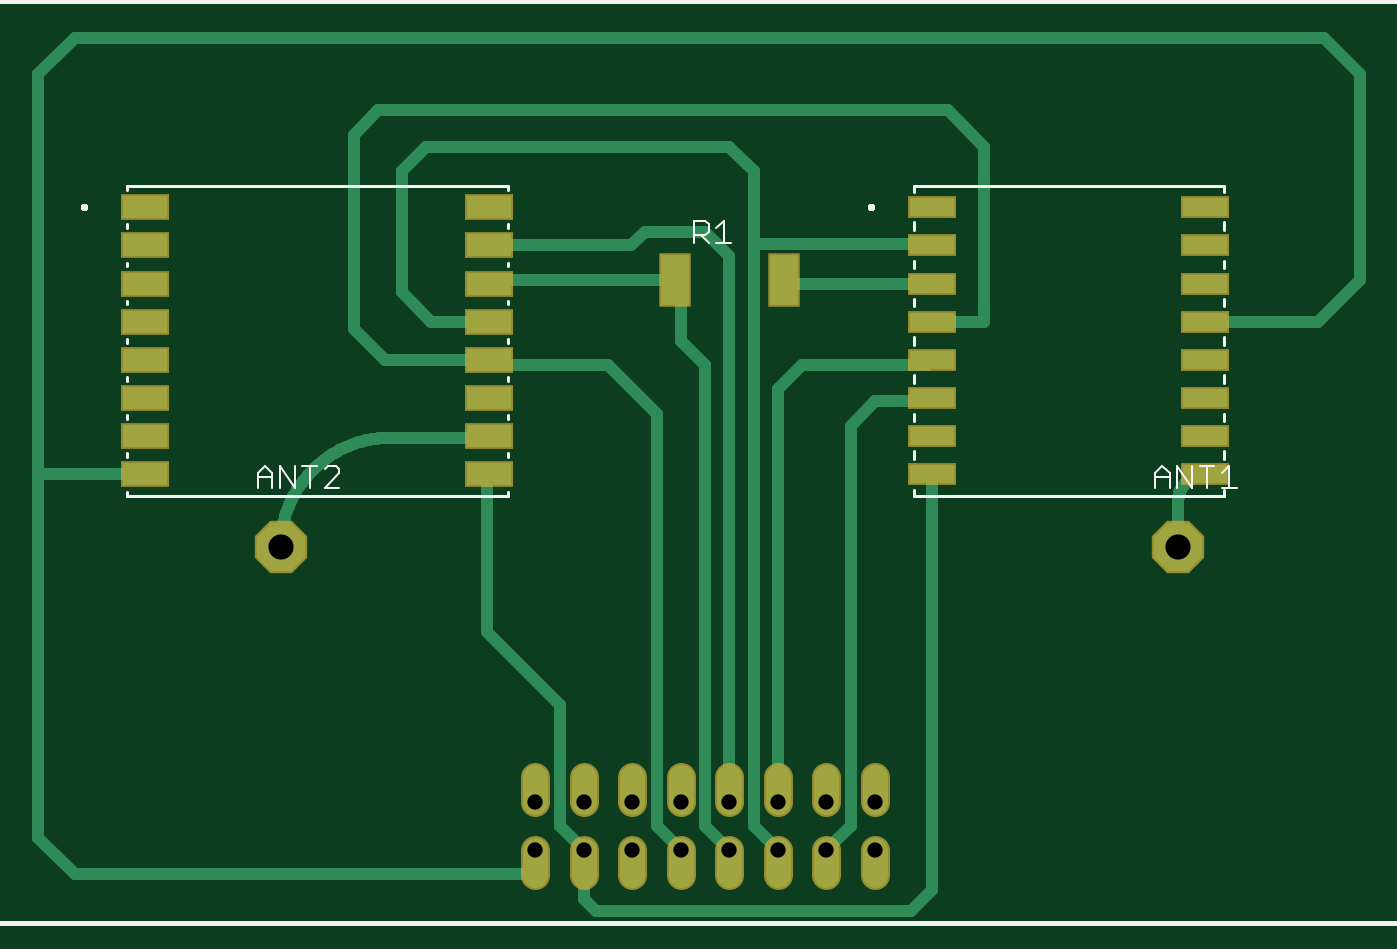
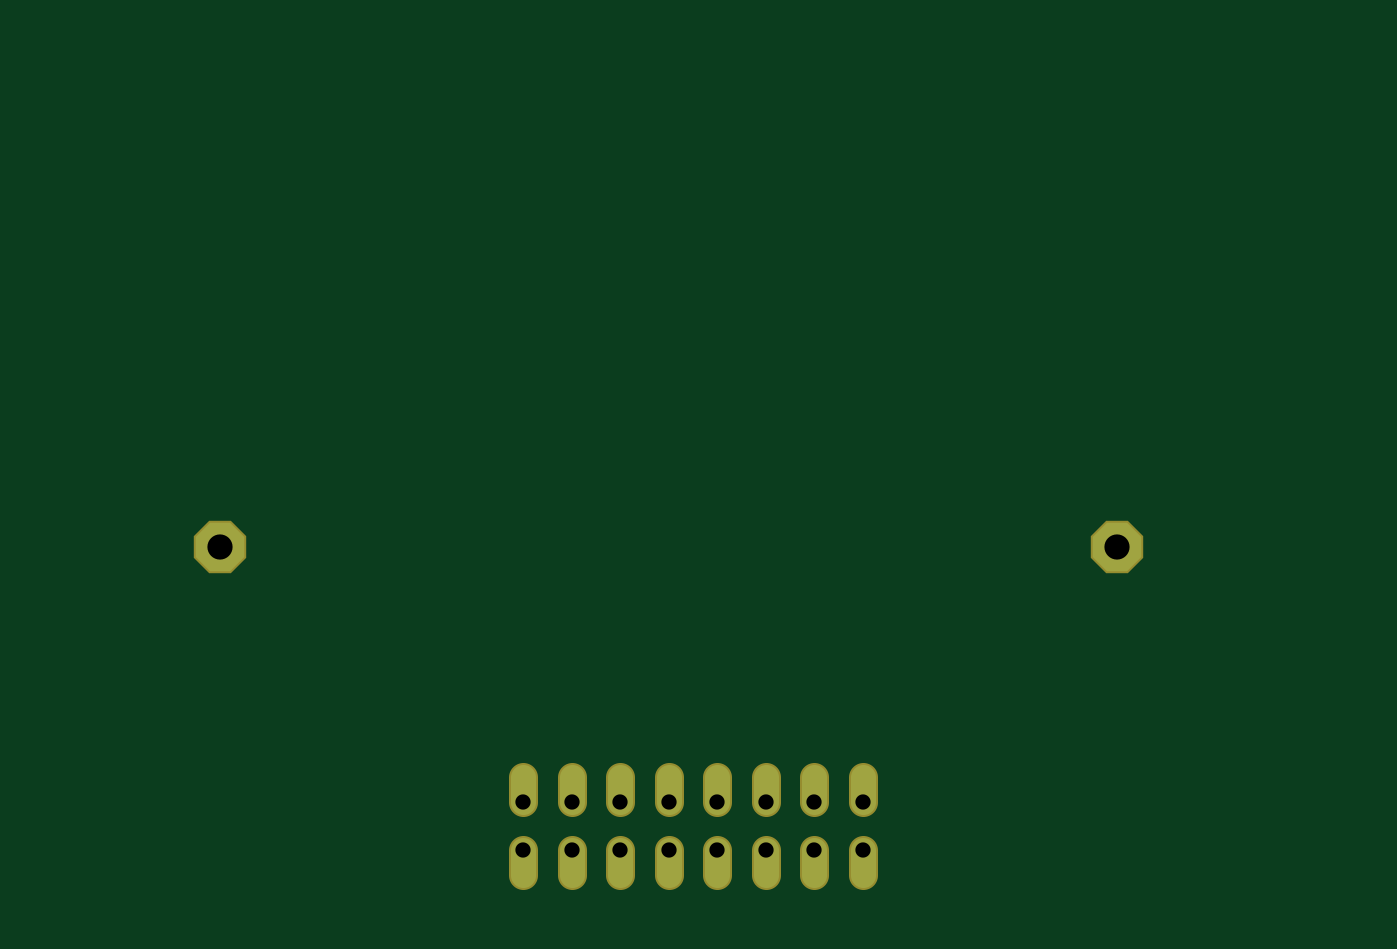
Circuit board: 7 layer files. Board 69.2 x 45.7 mm.
- top_copper: radio_expansion.cmp (6265 bytes)
- drill: radio_expansion.drd (261 bytes)
- drill: radio_expansion.drl (24 bytes)
- top_silk: radio_expansion.plc (6004 bytes)
- bottom_copper: radio_expansion.sol (857 bytes)
- top_mask: radio_expansion.stc (1664 bytes)
- bottom_mask: radio_expansion.sts (857 bytes)

=== top_copper: radio_expansion.cmp ===
G75*
%MOIN*%
%OFA0B0*%
%FSLAX25Y25*%
%IPPOS*%
%LPD*%
%AMOC8*
5,1,8,0,0,1.08239X$1,22.5*
%
%ADD10R,0.09100X0.04500*%
%ADD11R,0.09100X0.03700*%
%ADD12C,0.05150*%
%ADD13OC8,0.10000*%
%ADD14R,0.05906X0.10236*%
%ADD15C,0.02400*%
D10*
X0038450Y0093941D03*
X0038450Y0101815D03*
X0038450Y0109689D03*
X0038450Y0117563D03*
X0038450Y0125437D03*
X0038450Y0133311D03*
X0038450Y0141185D03*
X0038450Y0149059D03*
X0109350Y0149059D03*
X0109350Y0141185D03*
X0109350Y0133311D03*
X0109350Y0125437D03*
X0109350Y0117563D03*
X0109350Y0109689D03*
X0109350Y0101815D03*
X0109350Y0093941D03*
D11*
X0200750Y0093941D03*
X0200750Y0101815D03*
X0200750Y0109689D03*
X0200750Y0117563D03*
X0200750Y0125437D03*
X0200750Y0133311D03*
X0200750Y0141185D03*
X0200750Y0149059D03*
X0257050Y0149059D03*
X0257050Y0141185D03*
X0257050Y0133311D03*
X0257050Y0125437D03*
X0257050Y0117563D03*
X0257050Y0109689D03*
X0257050Y0101815D03*
X0257050Y0093941D03*
D12*
X0188900Y0031650D02*
X0188900Y0026500D01*
X0178900Y0026500D02*
X0178900Y0031650D01*
X0168900Y0031650D02*
X0168900Y0026500D01*
X0158900Y0026500D02*
X0158900Y0031650D01*
X0148900Y0031650D02*
X0148900Y0026500D01*
X0138900Y0026500D02*
X0138900Y0031650D01*
X0128900Y0031650D02*
X0128900Y0026500D01*
X0118900Y0026500D02*
X0118900Y0031650D01*
X0118900Y0016500D02*
X0118900Y0011350D01*
X0128900Y0011350D02*
X0128900Y0016500D01*
X0138900Y0016500D02*
X0138900Y0011350D01*
X0148900Y0011350D02*
X0148900Y0016500D01*
X0158900Y0016500D02*
X0158900Y0011350D01*
X0168900Y0011350D02*
X0168900Y0016500D01*
X0178900Y0016500D02*
X0178900Y0011350D01*
X0188900Y0011350D02*
X0188900Y0016500D01*
D13*
X0251400Y0079000D03*
X0066400Y0079000D03*
D14*
X0147680Y0134000D03*
X0170120Y0134000D03*
D15*
X0023900Y0011500D02*
X0016400Y0019000D01*
X0016400Y0094000D01*
X0016459Y0093941D01*
X0038450Y0093941D01*
X0038391Y0094000D01*
X0016400Y0094000D02*
X0016400Y0176500D01*
X0023900Y0184000D01*
X0281400Y0184000D01*
X0288900Y0176500D01*
X0288900Y0134000D01*
X0280337Y0125437D01*
X0257050Y0125437D01*
X0211400Y0125437D02*
X0211400Y0161500D01*
X0203900Y0169000D01*
X0086400Y0169000D01*
X0081400Y0164000D01*
X0081400Y0124000D01*
X0087837Y0117563D01*
X0109350Y0117563D01*
X0110413Y0116500D01*
X0133900Y0116500D01*
X0143900Y0106500D01*
X0143900Y0021500D01*
X0148900Y0016500D01*
X0153900Y0021500D02*
X0153900Y0116500D01*
X0148900Y0121500D01*
X0148900Y0132780D01*
X0147680Y0134000D01*
X0110039Y0134000D01*
X0109350Y0133311D01*
X0109350Y0141185D02*
X0138585Y0141185D01*
X0141400Y0144000D01*
X0153900Y0144000D01*
X0158900Y0139000D01*
X0158900Y0026500D01*
X0153900Y0021500D02*
X0158900Y0016500D01*
X0163900Y0021500D02*
X0163900Y0141500D01*
X0200435Y0141500D01*
X0200750Y0133311D02*
X0170494Y0133311D01*
X0163900Y0141500D02*
X0163900Y0156500D01*
X0158900Y0161500D01*
X0096400Y0161500D01*
X0091400Y0156500D01*
X0091400Y0131500D01*
X0097463Y0125437D01*
X0109350Y0125437D01*
X0106400Y0101500D02*
X0088900Y0101500D01*
X0108900Y0093491D02*
X0108900Y0061500D01*
X0109350Y0061050D02*
X0123900Y0046500D01*
X0123900Y0021500D01*
X0128900Y0016500D01*
X0128900Y0006500D01*
X0131400Y0004000D01*
X0196400Y0004000D01*
X0200750Y0008350D01*
X0200750Y0093941D01*
X0188900Y0109000D02*
X0183900Y0104000D01*
X0183900Y0021500D01*
X0178900Y0016500D01*
X0168900Y0016500D02*
X0163900Y0021500D01*
X0168900Y0026500D02*
X0168900Y0111500D01*
X0173900Y0116500D01*
X0199687Y0116500D01*
X0200750Y0117563D01*
X0200750Y0125437D02*
X0211400Y0125437D01*
X0200750Y0109689D02*
X0200061Y0109000D01*
X0188900Y0109000D01*
X0251400Y0088291D02*
X0251400Y0079000D01*
X0251400Y0088291D02*
X0251402Y0088439D01*
X0251408Y0088587D01*
X0251417Y0088734D01*
X0251431Y0088882D01*
X0251448Y0089028D01*
X0251470Y0089175D01*
X0251495Y0089321D01*
X0251523Y0089466D01*
X0251556Y0089610D01*
X0251593Y0089753D01*
X0251633Y0089896D01*
X0251677Y0090037D01*
X0251724Y0090177D01*
X0251775Y0090316D01*
X0251830Y0090453D01*
X0251888Y0090589D01*
X0251950Y0090723D01*
X0252016Y0090856D01*
X0252085Y0090987D01*
X0252157Y0091116D01*
X0252233Y0091243D01*
X0252312Y0091368D01*
X0252394Y0091491D01*
X0252479Y0091612D01*
X0252568Y0091731D01*
X0252659Y0091847D01*
X0252754Y0091960D01*
X0252851Y0092072D01*
X0252952Y0092180D01*
X0253055Y0092286D01*
X0253161Y0092389D01*
X0253269Y0092490D01*
X0253381Y0092587D01*
X0253494Y0092682D01*
X0253610Y0092773D01*
X0253729Y0092862D01*
X0253850Y0092947D01*
X0253973Y0093029D01*
X0254098Y0093108D01*
X0254225Y0093184D01*
X0254354Y0093256D01*
X0254485Y0093325D01*
X0254618Y0093391D01*
X0254752Y0093453D01*
X0254888Y0093511D01*
X0255025Y0093566D01*
X0255164Y0093617D01*
X0255304Y0093664D01*
X0255445Y0093708D01*
X0255588Y0093748D01*
X0255731Y0093785D01*
X0255875Y0093818D01*
X0256020Y0093846D01*
X0256166Y0093871D01*
X0256313Y0093893D01*
X0256459Y0093910D01*
X0256607Y0093924D01*
X0256754Y0093933D01*
X0256902Y0093939D01*
X0257050Y0093941D01*
X0118900Y0016500D02*
X0118900Y0011500D01*
X0023900Y0011500D01*
X0066400Y0079000D02*
X0066407Y0079544D01*
X0066426Y0080087D01*
X0066459Y0080630D01*
X0066505Y0081172D01*
X0066564Y0081712D01*
X0066636Y0082251D01*
X0066721Y0082788D01*
X0066819Y0083323D01*
X0066930Y0083855D01*
X0067054Y0084385D01*
X0067190Y0084911D01*
X0067339Y0085434D01*
X0067501Y0085953D01*
X0067675Y0086468D01*
X0067862Y0086979D01*
X0068061Y0087485D01*
X0068272Y0087986D01*
X0068495Y0088482D01*
X0068730Y0088972D01*
X0068977Y0089456D01*
X0069236Y0089935D01*
X0069506Y0090407D01*
X0069787Y0090872D01*
X0070079Y0091330D01*
X0070383Y0091781D01*
X0070697Y0092225D01*
X0071022Y0092661D01*
X0071357Y0093089D01*
X0071703Y0093509D01*
X0072059Y0093920D01*
X0072424Y0094323D01*
X0072799Y0094717D01*
X0073183Y0095101D01*
X0073577Y0095476D01*
X0073980Y0095841D01*
X0074391Y0096197D01*
X0074811Y0096543D01*
X0075239Y0096878D01*
X0075675Y0097203D01*
X0076119Y0097517D01*
X0076570Y0097821D01*
X0077028Y0098113D01*
X0077493Y0098394D01*
X0077965Y0098664D01*
X0078444Y0098923D01*
X0078928Y0099170D01*
X0079418Y0099405D01*
X0079914Y0099628D01*
X0080415Y0099839D01*
X0080921Y0100038D01*
X0081432Y0100225D01*
X0081947Y0100399D01*
X0082466Y0100561D01*
X0082989Y0100710D01*
X0083515Y0100846D01*
X0084045Y0100970D01*
X0084577Y0101081D01*
X0085112Y0101179D01*
X0085649Y0101264D01*
X0086188Y0101336D01*
X0086728Y0101395D01*
X0087270Y0101441D01*
X0087813Y0101474D01*
X0088356Y0101493D01*
X0088900Y0101500D01*
X0108900Y0093491D02*
X0109350Y0093941D01*
M02*

=== drill: radio_expansion.drd ===
%
M48
M72
T01C0.0315
T02C0.0520
%
T01
X11890Y1650
X12890Y1650
X13890Y1650
X14890Y1650
X15890Y1650
X16890Y1650
X17890Y1650
X18890Y1650
X18890Y2650
X17890Y2650
X16890Y2650
X15890Y2650
X14890Y2650
X13890Y2650
X12890Y2650
X11890Y2650
T02
X6640Y7900
X25140Y7900
M30

=== drill: radio_expansion.drl (24 bytes, source withheld) ===
=== top_silk: radio_expansion.plc ===
G75*
%MOIN*%
%OFA0B0*%
%FSLAX25Y25*%
%IPPOS*%
%LPD*%
%AMOC8*
5,1,8,0,0,1.08239X$1,22.5*
%
%ADD10C,0.01000*%
%ADD11C,0.00600*%
%ADD12C,0.00500*%
%ADD13C,0.00400*%
D10*
X0003900Y0001500D02*
X0303900Y0001500D01*
X0303900Y0191500D01*
X0003900Y0191500D01*
X0003900Y0001500D01*
D11*
X0034600Y0089500D02*
X0034600Y0090400D01*
X0034600Y0089500D02*
X0113200Y0089500D01*
X0113200Y0090400D01*
X0113200Y0097500D02*
X0113200Y0098300D01*
X0113200Y0105400D02*
X0113200Y0106100D01*
X0113200Y0113200D02*
X0113200Y0114000D01*
X0113200Y0121100D02*
X0113200Y0121900D01*
X0113200Y0129000D02*
X0113200Y0129800D01*
X0113200Y0136900D02*
X0113200Y0137600D01*
X0113200Y0144700D02*
X0113200Y0145500D01*
X0113200Y0152600D02*
X0113200Y0153500D01*
X0034600Y0153500D01*
X0034600Y0152600D01*
X0026200Y0149100D02*
X0026198Y0149139D01*
X0026192Y0149178D01*
X0026183Y0149216D01*
X0026170Y0149253D01*
X0026153Y0149289D01*
X0026133Y0149322D01*
X0026109Y0149354D01*
X0026083Y0149383D01*
X0026054Y0149409D01*
X0026022Y0149433D01*
X0025989Y0149453D01*
X0025953Y0149470D01*
X0025916Y0149483D01*
X0025878Y0149492D01*
X0025839Y0149498D01*
X0025800Y0149500D01*
X0025761Y0149498D01*
X0025722Y0149492D01*
X0025684Y0149483D01*
X0025647Y0149470D01*
X0025611Y0149453D01*
X0025578Y0149433D01*
X0025546Y0149409D01*
X0025517Y0149383D01*
X0025491Y0149354D01*
X0025467Y0149322D01*
X0025447Y0149289D01*
X0025430Y0149253D01*
X0025417Y0149216D01*
X0025408Y0149178D01*
X0025402Y0149139D01*
X0025400Y0149100D01*
X0025402Y0149061D01*
X0025408Y0149022D01*
X0025417Y0148984D01*
X0025430Y0148947D01*
X0025447Y0148911D01*
X0025467Y0148878D01*
X0025491Y0148846D01*
X0025517Y0148817D01*
X0025546Y0148791D01*
X0025578Y0148767D01*
X0025611Y0148747D01*
X0025647Y0148730D01*
X0025684Y0148717D01*
X0025722Y0148708D01*
X0025761Y0148702D01*
X0025800Y0148700D01*
X0025839Y0148702D01*
X0025878Y0148708D01*
X0025916Y0148717D01*
X0025953Y0148730D01*
X0025989Y0148747D01*
X0026022Y0148767D01*
X0026054Y0148791D01*
X0026083Y0148817D01*
X0026109Y0148846D01*
X0026133Y0148878D01*
X0026153Y0148911D01*
X0026170Y0148947D01*
X0026183Y0148984D01*
X0026192Y0149022D01*
X0026198Y0149061D01*
X0026200Y0149100D01*
X0034600Y0145500D02*
X0034600Y0144700D01*
X0034600Y0137600D02*
X0034600Y0136900D01*
X0034600Y0129800D02*
X0034600Y0129000D01*
X0034600Y0121900D02*
X0034600Y0121100D01*
X0034600Y0114000D02*
X0034600Y0113200D01*
X0034600Y0106100D02*
X0034600Y0105400D01*
X0034600Y0098300D02*
X0034600Y0097500D01*
X0187700Y0149100D02*
X0187702Y0149139D01*
X0187708Y0149178D01*
X0187717Y0149216D01*
X0187730Y0149253D01*
X0187747Y0149289D01*
X0187767Y0149322D01*
X0187791Y0149354D01*
X0187817Y0149383D01*
X0187846Y0149409D01*
X0187878Y0149433D01*
X0187911Y0149453D01*
X0187947Y0149470D01*
X0187984Y0149483D01*
X0188022Y0149492D01*
X0188061Y0149498D01*
X0188100Y0149500D01*
X0188139Y0149498D01*
X0188178Y0149492D01*
X0188216Y0149483D01*
X0188253Y0149470D01*
X0188289Y0149453D01*
X0188322Y0149433D01*
X0188354Y0149409D01*
X0188383Y0149383D01*
X0188409Y0149354D01*
X0188433Y0149322D01*
X0188453Y0149289D01*
X0188470Y0149253D01*
X0188483Y0149216D01*
X0188492Y0149178D01*
X0188498Y0149139D01*
X0188500Y0149100D01*
X0188498Y0149061D01*
X0188492Y0149022D01*
X0188483Y0148984D01*
X0188470Y0148947D01*
X0188453Y0148911D01*
X0188433Y0148878D01*
X0188409Y0148846D01*
X0188383Y0148817D01*
X0188354Y0148791D01*
X0188322Y0148767D01*
X0188289Y0148747D01*
X0188253Y0148730D01*
X0188216Y0148717D01*
X0188178Y0148708D01*
X0188139Y0148702D01*
X0188100Y0148700D01*
X0188061Y0148702D01*
X0188022Y0148708D01*
X0187984Y0148717D01*
X0187947Y0148730D01*
X0187911Y0148747D01*
X0187878Y0148767D01*
X0187846Y0148791D01*
X0187817Y0148817D01*
X0187791Y0148846D01*
X0187767Y0148878D01*
X0187747Y0148911D01*
X0187730Y0148947D01*
X0187717Y0148984D01*
X0187708Y0149022D01*
X0187702Y0149061D01*
X0187700Y0149100D01*
X0196900Y0152200D02*
X0196900Y0153500D01*
X0260900Y0153500D01*
X0260900Y0152200D01*
X0260900Y0145900D02*
X0260900Y0144300D01*
X0260900Y0138000D02*
X0260900Y0136500D01*
X0260900Y0130200D02*
X0260900Y0128600D01*
X0260900Y0122300D02*
X0260900Y0120700D01*
X0260900Y0114400D02*
X0260900Y0112800D01*
X0260900Y0106500D02*
X0260900Y0105000D01*
X0260900Y0098700D02*
X0260900Y0097100D01*
X0260900Y0090800D02*
X0260900Y0089500D01*
X0196900Y0089500D01*
X0196900Y0090800D01*
X0196900Y0097100D02*
X0196900Y0098700D01*
X0196900Y0105000D02*
X0196900Y0106500D01*
X0196900Y0112800D02*
X0196900Y0114400D01*
X0196900Y0120700D02*
X0196900Y0122300D01*
X0196900Y0128600D02*
X0196900Y0130200D01*
X0196900Y0136500D02*
X0196900Y0138000D01*
X0196900Y0144300D02*
X0196900Y0145900D01*
D12*
X0303900Y0001500D02*
X0003900Y0001500D01*
X0003900Y0191500D01*
X0303900Y0191500D01*
X0303900Y0001500D01*
X0263464Y0091250D02*
X0260462Y0091250D01*
X0261963Y0091250D02*
X0261963Y0095754D01*
X0260462Y0094253D01*
X0258860Y0095754D02*
X0255858Y0095754D01*
X0257359Y0095754D02*
X0257359Y0091250D01*
X0254256Y0091250D02*
X0254256Y0095754D01*
X0251254Y0095754D02*
X0254256Y0091250D01*
X0251254Y0091250D02*
X0251254Y0095754D01*
X0249653Y0094253D02*
X0249653Y0091250D01*
X0249653Y0093502D02*
X0246650Y0093502D01*
X0246650Y0094253D02*
X0248151Y0095754D01*
X0249653Y0094253D01*
X0246650Y0094253D02*
X0246650Y0091250D01*
X0078464Y0091250D02*
X0075462Y0091250D01*
X0078464Y0094253D01*
X0078464Y0095003D01*
X0077714Y0095754D01*
X0076212Y0095754D01*
X0075462Y0095003D01*
X0073860Y0095754D02*
X0070858Y0095754D01*
X0072359Y0095754D02*
X0072359Y0091250D01*
X0069256Y0091250D02*
X0069256Y0095754D01*
X0066254Y0095754D02*
X0069256Y0091250D01*
X0066254Y0091250D02*
X0066254Y0095754D01*
X0064653Y0094253D02*
X0064653Y0091250D01*
X0064653Y0093502D02*
X0061650Y0093502D01*
X0061650Y0094253D02*
X0063151Y0095754D01*
X0064653Y0094253D01*
X0061650Y0094253D02*
X0061650Y0091250D01*
D13*
X0151600Y0141700D02*
X0151600Y0146304D01*
X0153902Y0146304D01*
X0154669Y0145537D01*
X0154669Y0144002D01*
X0153902Y0143235D01*
X0151600Y0143235D01*
X0153135Y0143235D02*
X0154669Y0141700D01*
X0156204Y0141700D02*
X0159273Y0141700D01*
X0157739Y0141700D02*
X0157739Y0146304D01*
X0156204Y0144769D01*
M02*

=== bottom_copper: radio_expansion.sol ===
G75*
%MOIN*%
%OFA0B0*%
%FSLAX25Y25*%
%IPPOS*%
%LPD*%
%AMOC8*
5,1,8,0,0,1.08239X$1,22.5*
%
%ADD10C,0.05150*%
%ADD11OC8,0.10000*%
D10*
X0118900Y0011350D02*
X0118900Y0016500D01*
X0128900Y0016500D02*
X0128900Y0011350D01*
X0138900Y0011350D02*
X0138900Y0016500D01*
X0148900Y0016500D02*
X0148900Y0011350D01*
X0158900Y0011350D02*
X0158900Y0016500D01*
X0168900Y0016500D02*
X0168900Y0011350D01*
X0178900Y0011350D02*
X0178900Y0016500D01*
X0188900Y0016500D02*
X0188900Y0011350D01*
X0188900Y0026500D02*
X0188900Y0031650D01*
X0178900Y0031650D02*
X0178900Y0026500D01*
X0168900Y0026500D02*
X0168900Y0031650D01*
X0158900Y0031650D02*
X0158900Y0026500D01*
X0148900Y0026500D02*
X0148900Y0031650D01*
X0138900Y0031650D02*
X0138900Y0026500D01*
X0128900Y0026500D02*
X0128900Y0031650D01*
X0118900Y0031650D02*
X0118900Y0026500D01*
D11*
X0066400Y0079000D03*
X0251400Y0079000D03*
M02*

=== top_mask: radio_expansion.stc ===
G75*
%MOIN*%
%OFA0B0*%
%FSLAX25Y25*%
%IPPOS*%
%LPD*%
%AMOC8*
5,1,8,0,0,1.08239X$1,22.5*
%
%ADD10R,0.09900X0.05300*%
%ADD11R,0.09900X0.04500*%
%ADD12C,0.05950*%
%ADD13OC8,0.10800*%
%ADD14R,0.06706X0.11036*%
D10*
X0038450Y0093941D03*
X0038450Y0101815D03*
X0038450Y0109689D03*
X0038450Y0117563D03*
X0038450Y0125437D03*
X0038450Y0133311D03*
X0038450Y0141185D03*
X0038450Y0149059D03*
X0109350Y0149059D03*
X0109350Y0141185D03*
X0109350Y0133311D03*
X0109350Y0125437D03*
X0109350Y0117563D03*
X0109350Y0109689D03*
X0109350Y0101815D03*
X0109350Y0093941D03*
D11*
X0200750Y0093941D03*
X0200750Y0101815D03*
X0200750Y0109689D03*
X0200750Y0117563D03*
X0200750Y0125437D03*
X0200750Y0133311D03*
X0200750Y0141185D03*
X0200750Y0149059D03*
X0257050Y0149059D03*
X0257050Y0141185D03*
X0257050Y0133311D03*
X0257050Y0125437D03*
X0257050Y0117563D03*
X0257050Y0109689D03*
X0257050Y0101815D03*
X0257050Y0093941D03*
D12*
X0118900Y0016500D02*
X0118900Y0011350D01*
X0128900Y0011350D02*
X0128900Y0016500D01*
X0138900Y0016500D02*
X0138900Y0011350D01*
X0148900Y0011350D02*
X0148900Y0016500D01*
X0158900Y0016500D02*
X0158900Y0011350D01*
X0168900Y0011350D02*
X0168900Y0016500D01*
X0178900Y0016500D02*
X0178900Y0011350D01*
X0188900Y0011350D02*
X0188900Y0016500D01*
X0188900Y0026500D02*
X0188900Y0031650D01*
X0178900Y0031650D02*
X0178900Y0026500D01*
X0168900Y0026500D02*
X0168900Y0031650D01*
X0158900Y0031650D02*
X0158900Y0026500D01*
X0148900Y0026500D02*
X0148900Y0031650D01*
X0138900Y0031650D02*
X0138900Y0026500D01*
X0128900Y0026500D02*
X0128900Y0031650D01*
X0118900Y0031650D02*
X0118900Y0026500D01*
D13*
X0066400Y0079000D03*
X0251400Y0079000D03*
D14*
X0170120Y0134000D03*
X0147680Y0134000D03*
M02*

=== bottom_mask: radio_expansion.sts ===
G75*
%MOIN*%
%OFA0B0*%
%FSLAX25Y25*%
%IPPOS*%
%LPD*%
%AMOC8*
5,1,8,0,0,1.08239X$1,22.5*
%
%ADD10C,0.05950*%
%ADD11OC8,0.10800*%
D10*
X0118900Y0011350D02*
X0118900Y0016500D01*
X0128900Y0016500D02*
X0128900Y0011350D01*
X0138900Y0011350D02*
X0138900Y0016500D01*
X0148900Y0016500D02*
X0148900Y0011350D01*
X0158900Y0011350D02*
X0158900Y0016500D01*
X0168900Y0016500D02*
X0168900Y0011350D01*
X0178900Y0011350D02*
X0178900Y0016500D01*
X0188900Y0016500D02*
X0188900Y0011350D01*
X0188900Y0026500D02*
X0188900Y0031650D01*
X0178900Y0031650D02*
X0178900Y0026500D01*
X0168900Y0026500D02*
X0168900Y0031650D01*
X0158900Y0031650D02*
X0158900Y0026500D01*
X0148900Y0026500D02*
X0148900Y0031650D01*
X0138900Y0031650D02*
X0138900Y0026500D01*
X0128900Y0026500D02*
X0128900Y0031650D01*
X0118900Y0031650D02*
X0118900Y0026500D01*
D11*
X0066400Y0079000D03*
X0251400Y0079000D03*
M02*
